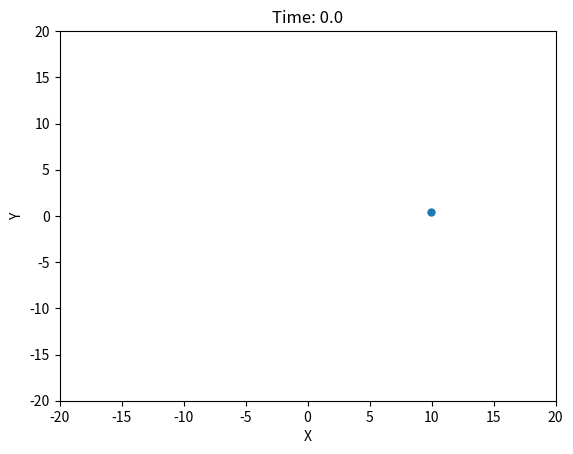

This figure's Python source: (Note: this script raises an exception after producing the figure.)
# -*- coding: utf-8 -*-
"""
Created on Mon Jun 19 19:30:07 2023

@author: Sri
"""


import math
import numpy as np
from scipy.constants import speed_of_light as c
from scipy.constants import gravitational_constant as G

import random

import matplotlib.pyplot as plt
 
from matplotlib.animation import FuncAnimation

from functools import partial

from tqdm import tqdm




def find_fixed_point(func, *guess, mode='picard', fixed_point_iterations=2, error_thresh=1e-10):
    previous = guess
    for i in range(fixed_point_iterations):
        current = func(*previous)
        error = np.linalg.norm(np.array(current) - np.array(previous))
        previous = current
        if abs(error) < error_thresh:
            return previous
    return previous
    


def solve_hamiltonian_implicit_equations(hamiltonian, coords, momenta, init_guess_coords, init_guess_momenta, dt=1e-2, too_small_thresh=1e-10, too_small_fallback_randomness=.1, fixed_point_iterations=3, fixed_point_error_thresh=1e-10, dim=2,): 
    #IMPORTANT: the hamiltonian is assumed time independent
    #order of args for the hamiltonian is q,p
    
    #takes in space coords and space momenta at *this* time slice. 
    #it's a pretty obvious what the mathematical formula generalizing this to general dimensions would be, but it is entirely unnecessary for our purposes to code up the logic implementing that generalization.
    
    #the equations are from https://iopscience.iop.org/article/10.3847/1538-4365/aac9ca#apjsaac9caapp1 and pg 210 of Kang Feng, Mengzhao Qin - Symplectic Geometric Algorithms for Hamiltonian Systems -Springer (2010) 
    def next_coords_and_momenta_implicit(guess_next_coords, guess_next_momenta, hamiltonian=hamiltonian, coords=coords, momenta=momenta, dt=dt, too_small_thresh=too_small_thresh, too_small_fallback_randomness=too_small_fallback_randomness, dim=dim):
        if dim==2:
            #the point of renaming the variables is to try to make the proceeding formulas more readable. my general philosophy as of writing this comment is that for long formulae, this should be done, but for usage of the variable in short formulae or elsewhere the full name should be used.
            H = hamiltonian
            
            qx_0, qy_0 = coords
            qx_1, qy_1 = guess_next_coords
            
            px_0, py_0 = momenta
            px_1, py_1 = guess_next_momenta
            
            dqx, dqy = qx_1-qx_0, qy_1-qy_0
            dpx, dpy = px_1-px_0, py_1-py_0
            
            out_qx, out_qy = 0, 0
            out_px, out_py = 0, 0
            
            if abs(dpx) < too_small_thresh:
                step = too_small_thresh * (-1)**(random.randint(0,1))
                out_qx = qx_0 + dt * (H(qx_0, qy_0, px_0+step, py_0) - H(qx_0, qy_0, px_0-step, py_0)) / (2*step)
            else:
                out_qx = qx_0 + dt * (1/dpx) * (1/4) * ( H(qx_1, qy_0, px_1, py_0)-H(qx_1, qy_0, px_0, py_0) + H(qx_1, qy_1, px_1, py_1)-H(qx_1, qy_1, px_0, py_1) + H(qx_0, qy_0, px_1, py_0)-H(qx_0, qy_0, px_0, py_0) + H(qx_0, qy_1, px_1, py_1)-H(qx_0, qy_1, px_0, py_1) )
            
            if abs(dpy) < too_small_thresh:
                step = too_small_thresh * (-1)**(random.randint(0,1))
                out_qy = qy_0 + dt * (H(qx_0, qy_0, px_0, py_0+step) - H(qx_0, qy_0, px_0, py_0-step)) / (2*step)
            else:
                out_qy = qy_0 + dt * (1/dpy) * (1/4) * ( H(qx_1, qy_1, px_1, py_1)-H(qx_1, qy_1, px_1, py_0) + H(qx_0, qy_1, px_0, py_1)-H(qx_0, qy_1, px_0, py_0) + H(qx_1, qy_0, px_1, py_1)-H(qx_1, qy_0, px_1, py_0) + H(qx_0, qy_0, px_0, py_1)-H(qx_0, qy_0, px_0, py_0) )
            
            
            if abs(dqx) < too_small_thresh:
                step = too_small_thresh * (-1)**(random.randint(0,1))
                out_px = px_0 - dt * (H(qx_0+step, qy_0, px_0, py_0) - H(qx_0-step, qy_0, px_0, py_0)) / (2*step)
            else:
                out_px = px_0 - dt * (1/dqx) * (1/4) * ( H(qx_1, qy_0, px_0, py_0)-H(qx_0, qy_0, px_0, py_0) + H(qx_1, qy_1, px_0, py_1)-H(qx_0, qy_1, px_0, py_1) + H(qx_1, qy_0, px_1, py_0)-H(qx_0, qy_0, px_1, py_0) + H(qx_1, qy_1, px_1, py_1)-H(qx_0, qy_1, px_1, py_1))
            
            if abs(dqy) < too_small_thresh:
                step = too_small_thresh*(-1)**(random.randint(0,1))
                out_py = py_0 - dt * (H(qx_0, qy_0+step, px_0, py_0) - H(qx_0, qy_0-step, px_0, py_0)) / (2*step)
            else:
                out_py = py_0 - dt * (1/dqy) * (1/4) * ( H(qx_1, qy_1, px_1, py_0)-H(qx_1, qy_0, px_1, py_0) + H(qx_0, qy_1, px_0, py_0)-H(qx_0, qy_0, px_0, py_0) + H(qx_1, qy_1, px_1, py_1)-H(qx_1, qy_0, px_1, py_1) + H(qx_0, qy_1, px_0, py_1)-H(qx_0, qy_0, px_0, py_1) )

        
            return [out_qx, out_qy], [out_px, out_py]
     
        
    return find_fixed_point(next_coords_and_momenta_implicit, init_guess_coords, init_guess_momenta, fixed_point_iterations=fixed_point_iterations, error_thresh=fixed_point_error_thresh)

def hamiltonian_solve(hamiltonian, init_coords, init_momenta, runtime, dt=1e-2, guessing_delta=1e-5, too_small_thresh=1e-10, fixed_point_iterations=3, fixed_point_error_thresh=1e-10, dim=2):
    if dim == 2:
        previous_qx, previous_qy = init_coords
        previous_px, previous_py = init_momenta
        
        for time in tqdm(np.arange(0, runtime, dt)):
            guess_qx = previous_qx + (guessing_delta) * (-1)**(random.randint(0,1))
            guess_qy = previous_qy + (guessing_delta) * (-1)**(random.randint(0,1))
            guess_px = previous_px + (guessing_delta) * (-1)**(random.randint(0,1))
            guess_py = previous_py + (guessing_delta) * (-1)**(random.randint(0,1))

            current_coords, current_momenta = solve_hamiltonian_implicit_equations(hamiltonian, [previous_qx, previous_qy], [previous_px, previous_py], [guess_qx, guess_qy], [guess_px, guess_py], dt=dt, too_small_thresh=too_small_thresh, fixed_point_iterations=fixed_point_iterations, fixed_point_error_thresh=fixed_point_error_thresh, dim=dim)
            yield time, current_coords
            previous_qx, previous_qy = current_coords
            previous_px, previous_py = current_momenta

def H_sho(qx, qy, px, py):
    return np.linalg.norm([px, py])**2/2 + (2*math.pi)**2 * np.linalg.norm([qx, qy])**2/2

def make_hamiltonian(schwarzschild_spatial_metric, lapse, shift, lightlike_or_timelike_constant=1): #1 is for timelike, 0 is for lightlike
    def H_ADM(x1, x2, u1, u2, schwarzschild_spatial_metric=schwarzschild_spatial_metric, lapse=lapse, shift=shift, lightlike_or_timelike_constant=lightlike_or_timelike_constant):
        u = [u1, u2]
        this_spatial_metric = schwarzschild_spatial_metric(x1, x2)
        u_lowered = [0,0]
        for i in range(2):
            for j in range(2):
                u_lowered[i] += this_spatial_metric[i,j] * u[j]
        
        this_lapse = lapse(x1,x2)
        this_shift = shift(x1,x2)
        this_inverse_spatial_metric = np.linalg.inv(this_spatial_metric)
        
        acc_out = 0
        for i in range(2):
            for j in range(2):
                acc_out += this_lapse * (this_inverse_spatial_metric[i,j] * u_lowered[i] * u_lowered[j] + lightlike_or_timelike_constant)*.5 - this_shift[j] * u_lowered[j]
        
        return acc_out
    
    return H_ADM

def nbody_frame_update(time_and_poses, artists, single_particle_mode=True, plot_3D=False, trail=50):
    time, poses = time_and_poses[0], time_and_poses[1]
    
    time_text_artist = artists[-1]
    line_artists = artists[:-1]
    
    time_text_artist.set_text(f"Time: {round(time,5)}")
    for particle_index in range(len(line_artists)):
        line_artist = line_artists[particle_index]
        this_pos = poses[particle_index] if not single_particle_mode else poses
        new_x, new_y = this_pos[0], this_pos[1]
        
        if plot_3D:
            new_z = this_pos[2]
            trailing_xs, trailing_ys, trailing_zs = line_artist.get_data_3d()
        else:
            trailing_xs, trailing_ys = line_artist.get_data()
            
        if len(trailing_xs) < trail:
            trailing_xs = np.append(trailing_xs, new_x)
            trailing_ys = np.append(trailing_ys, new_y)
            if plot_3D:
                trailing_zs = np.append(trailing_zs, new_z)
        else:
            trailing_xs = np.roll(trailing_xs,-1)
            trailing_ys = np.roll(trailing_ys,-1)
            if plot_3D:
                trailing_zs = np.roll(trailing_zs,-1)
                
            trailing_xs[-1] = new_x
            trailing_ys[-1] = new_y
            if plot_3D:
                trailing_zs[-1] = new_z
        
        line_artist.set_data(trailing_xs, trailing_ys)
        if plot_3D:
            line_artist.set_3d_properties(trailing_zs)
        
    return [*line_artists, time_text_artist]
     
def animate(time_and_poses_gen, num_particles, frame_count, frame_interval, window_one_axis=[-20, 20], plot_3D=False, trail=500):
    
    fig = plt.figure()
    
    if plot_3D:
        ax = fig.add_subplot(projection="3d")
        ax.set(xlim3d=window_one_axis, xlabel='X')
        ax.set(ylim3d=window_one_axis, ylabel='Y')
        ax.set(zlim3d=window_one_axis, zlabel='Z')
        line_artists = []
        for line_index in range(num_particles):
            line_artists.append(ax.plot([],[],[], 'o-', markersize=5, markevery=[-1], animated=True)[0])
    else: 
        ax = fig.add_subplot()
        ax.set(xlim=window_one_axis, xlabel='X')
        ax.set(ylim=window_one_axis, ylabel='Y')
        line_artists = []
        for line_index in range(num_particles):
            line_artists.append(ax.plot([],[], 'o-', markersize=5, markevery=[-1], animated=True)[0])
    time_text_artist = ax.set_title("")
    time_text_artist.set_animated(True)
    ani = FuncAnimation(fig, partial(nbody_frame_update, artists=[*line_artists, time_text_artist], trail=trail), frames=time_and_poses_gen, save_count=frame_count, interval=frame_interval, blit=True)
    return ani

def solve_and_animate_geodesic(hamiltonian, init_coords, init_momenta, runtime, dt=1e-2, guessing_delta=1e-5, too_small_thresh=1e-10, fixed_point_iterations=3, fixed_point_error_thresh=1e-10, dim=2, window_one_axis=[-20, 20], slowdown=1, plot_every_nth=1):
    time_and_poses_gen = hamiltonian_solve(hamiltonian, init_coords, init_momenta, runtime, dt=dt, guessing_delta=guessing_delta, too_small_thresh=too_small_thresh, fixed_point_iterations=fixed_point_iterations, fixed_point_error_thresh=fixed_point_error_thresh, dim=dim)
    
    frame_interval = 1000*dt*slowdown*plot_every_nth
    frame_count = math.ceil((runtime)/(plot_every_nth*dt))
    num_particles = 1#len(init_poses)
    
    ani = animate(time_and_poses_gen, num_particles, frame_count, frame_interval, window_one_axis=window_one_axis)
    return ani



if __name__ == '__main__':
    runtime=1e3
    dt=1
    
    guessing_delta=1e-5
    too_small_thresh=1e-10 
    fixed_point_iterations=3
    fixed_point_error_thresh=1e-10
    dim=2
    window_one_axis=[-20, 20]
    slowdown=.1
    plot_every_nth=1
    
    
    def schwarzschild_spatial_metric(x,y):
        r_squared = x**2 + y**2
        r = r_squared**.5
        
        denominator = (r_squared * (-2 + r))
        comp00 = 1 + 2*(x**2)/denominator
        comp01 = 2*(x*y)/denominator
        comp10 = comp01
        comp11 = 1 + 2*(x**2)/denominator
        
        out_spatial_metric = np.array([[comp00, comp01], [comp10, comp11]])
        return out_spatial_metric
        
    schwarzschild_lapse = lambda x1, x2: (1 - 2/((x1**2 + x2**2)**.5))**.5
    schwarzschild_shift = lambda x1, x2: [0,0]
    
    
    hamiltonian=make_hamiltonian(schwarzschild_spatial_metric, schwarzschild_lapse, schwarzschild_shift)
    init_coords=[10, 0]
    init_proper_vel=[0, .4]
    
    ani = solve_and_animate_geodesic(hamiltonian, init_coords, init_proper_vel, runtime, dt=dt, guessing_delta=guessing_delta, too_small_thresh=too_small_thresh, fixed_point_iterations=fixed_point_iterations, fixed_point_error_thresh=fixed_point_error_thresh, dim=dim, window_one_axis=window_one_axis, slowdown=slowdown, plot_every_nth=plot_every_nth)
    ani.save('results/adm_schwarzschild_precess_test.mp4')
